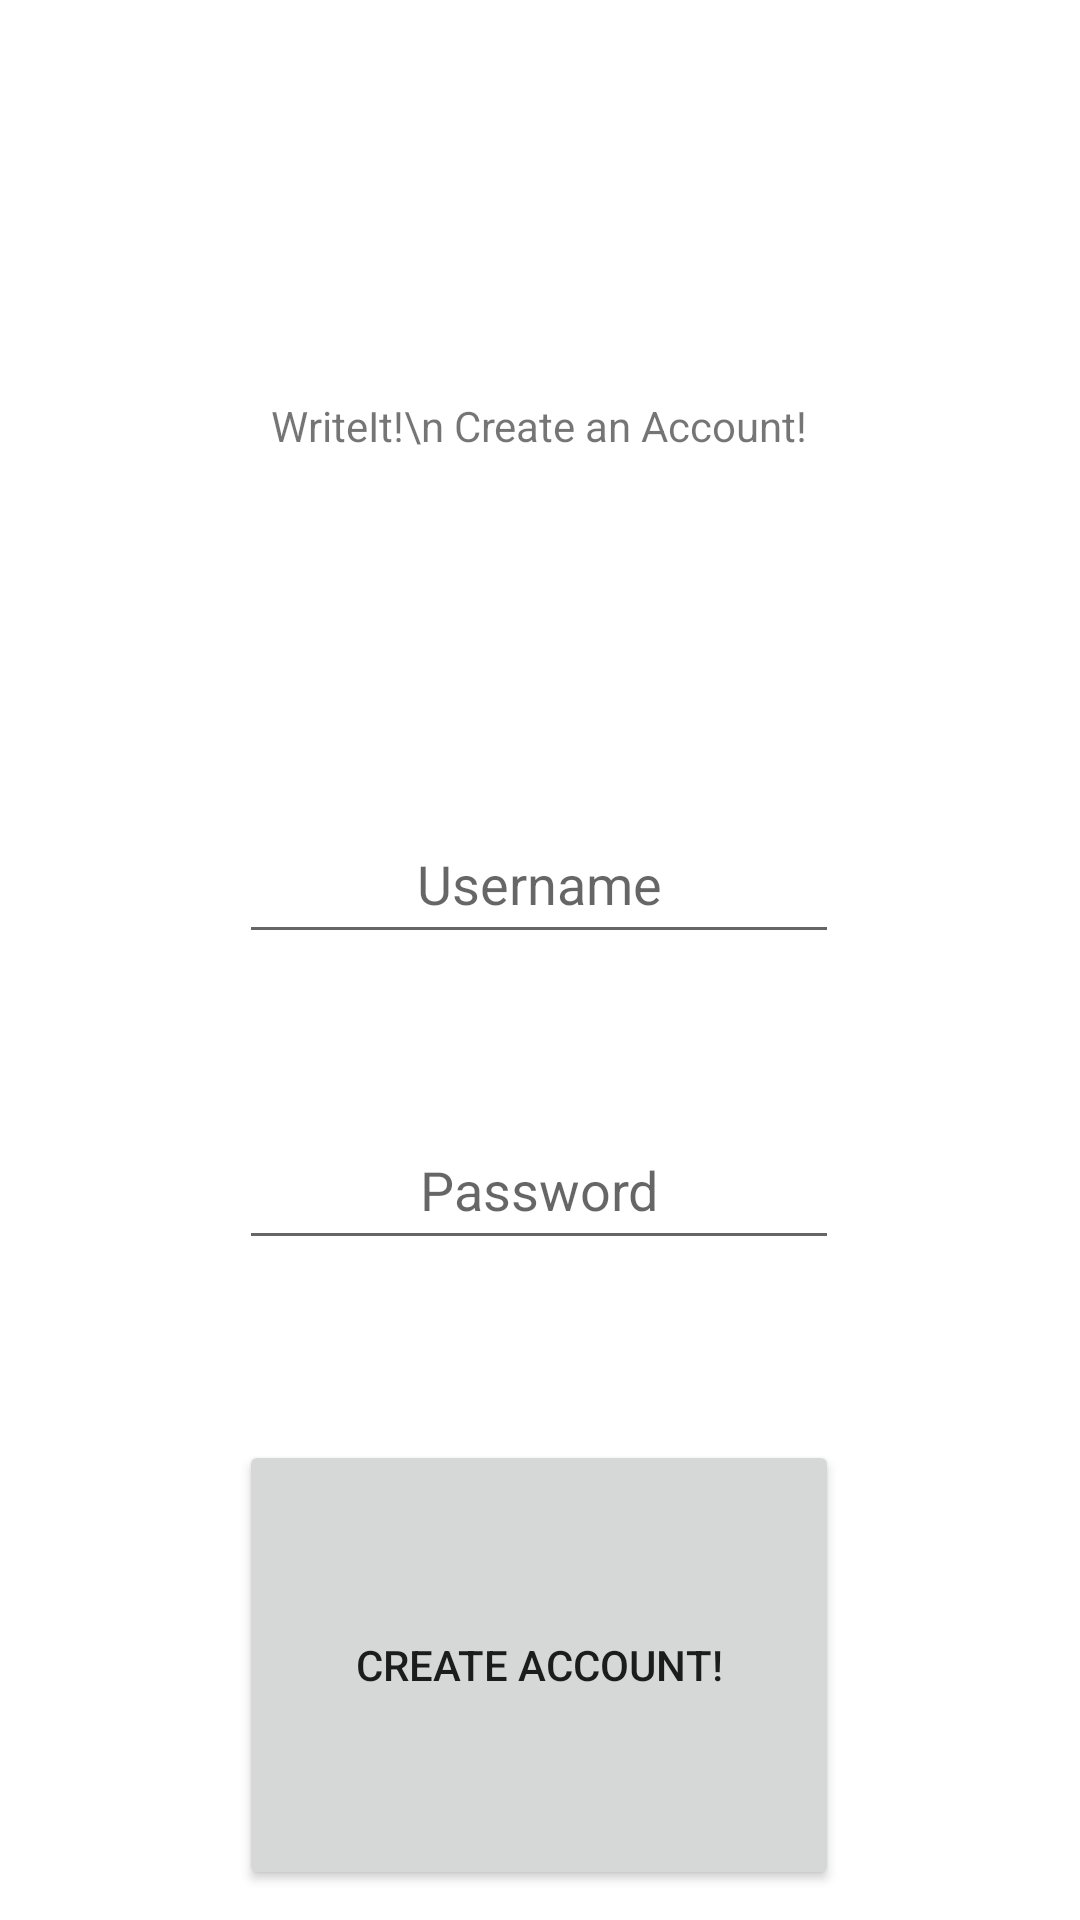

Here is an Android app screen rendered from its layout file. Give the layout XML and the strings, colors and styles it references.
<!-- AndroidManifest.xml: application theme Theme.CST338SP22PROJECT2 -->
<!-- res/layout/activity_create_account.xml -->
<?xml version="1.0" encoding="utf-8"?>
<androidx.constraintlayout.widget.ConstraintLayout xmlns:android="http://schemas.android.com/apk/res/android"
    xmlns:app="http://schemas.android.com/apk/res-auto"
    xmlns:tools="http://schemas.android.com/tools"
    android:layout_width="match_parent"
    android:layout_height="match_parent"
    tools:context=".CreateAccount">

    <TextView
        android:id="@+id/createAccountTitle"
        android:layout_width="200dp"
        android:layout_height="100dp"
        android:layout_marginTop="92dp"
        android:gravity="center"
        android:text="WriteIt!\n Create an Account!"
        android:textAlignment="center"
        app:layout_constraintEnd_toEndOf="parent"
        app:layout_constraintHorizontal_bias="0.497"
        app:layout_constraintStart_toStartOf="parent"
        app:layout_constraintTop_toTopOf="parent" />

    <EditText
        android:id="@+id/createAccountUsernameEditText"
        android:layout_width="200dp"
        android:layout_height="50dp"
        android:layout_marginTop="76dp"
        android:gravity="center"
        android:hint="Username"
        app:layout_constraintEnd_toEndOf="parent"
        app:layout_constraintHorizontal_bias="0.497"
        app:layout_constraintStart_toStartOf="parent"
        app:layout_constraintTop_toBottomOf="@id/createAccountTitle" />

    <EditText
        android:id="@+id/createAccountPasswordEditText"
        android:layout_width="200dp"
        android:layout_height="50dp"
        android:layout_marginTop="52dp"
        android:gravity="center"
        android:hint="Password"
        android:inputType="textPassword"
        app:layout_constraintEnd_toEndOf="parent"
        app:layout_constraintHorizontal_bias="0.497"
        app:layout_constraintStart_toStartOf="parent"
        app:layout_constraintTop_toBottomOf="@id/createAccountUsernameEditText" />

    <Button
        android:id="@+id/createAccountButton"
        android:layout_width="200dp"
        android:layout_height="150dp"
        android:layout_marginTop="60dp"
        app:layout_constraintEnd_toEndOf="parent"
        app:layout_constraintHorizontal_bias="0.497"
        app:layout_constraintStart_toStartOf="parent"
        app:layout_constraintTop_toBottomOf="@id/createAccountPasswordEditText"
        android:text="Create Account!"
        />

</androidx.constraintlayout.widget.ConstraintLayout>
<!-- resources referenced by this layout -->
<resources>
  <style name="Theme.CST338SP22PROJECT2" parent="Theme.MaterialComponents.DayNight.DarkActionBar">
          
          <item name="colorPrimary">@color/purple_500</item>
          <item name="colorPrimaryVariant">@color/purple_700</item>
          <item name="colorOnPrimary">@color/white</item>
          
          <item name="colorSecondary">@color/teal_200</item>
          <item name="colorSecondaryVariant">@color/teal_700</item>
          <item name="colorOnSecondary">@color/black</item>
          
          <item name="android:statusBarColor" tools:targetApi="l">?attr/colorPrimaryVariant</item>
          
      </style>
  <!-- not gathered from this repository: default colours our renderer supplied (Android Studio template values) -->
  <color name="purple_500">#FF6200EE</color>
  <color name="purple_700">#FF3700B3</color>
  <color name="teal_200">#FF03DAC5</color>
  <color name="teal_700">#FF018786</color>
  <color name="black">#FF000000</color>
  <color name="white">#FFFFFFFF</color>
</resources>
